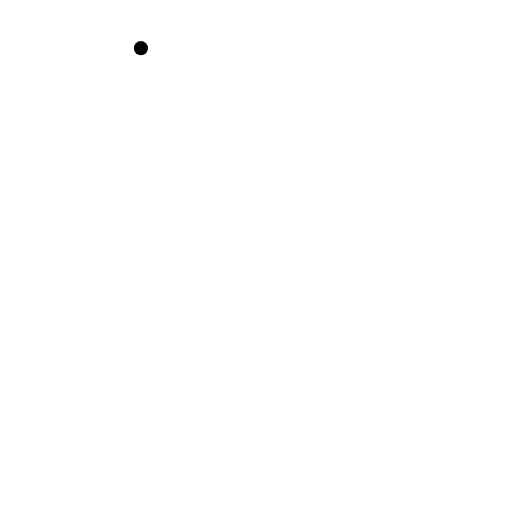
t = 0.00 s
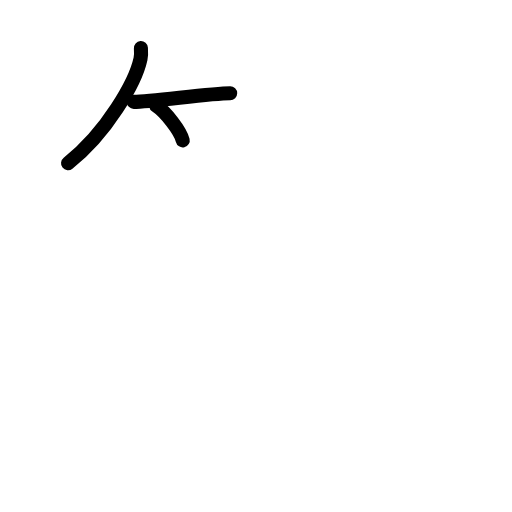
t = 2.80 s
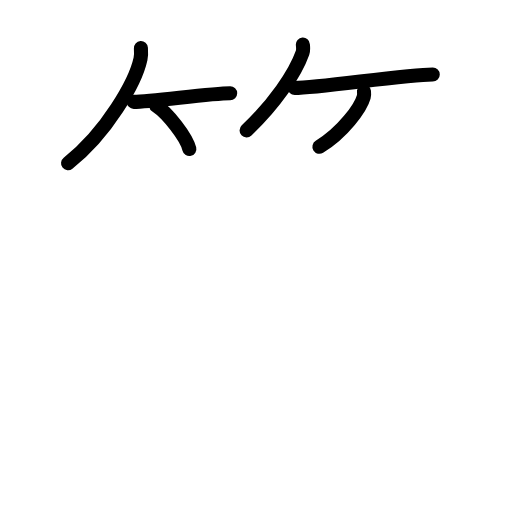
t = 5.60 s
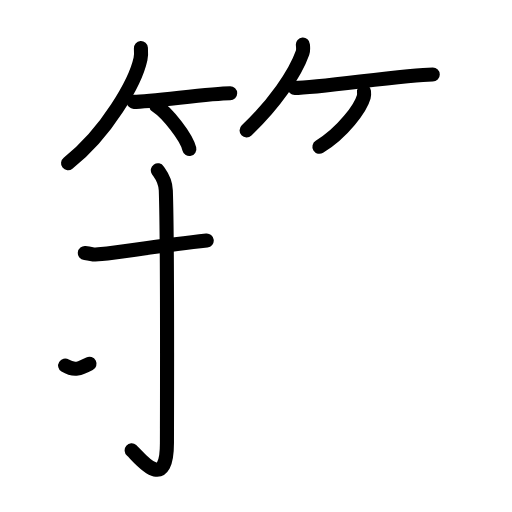
t = 8.40 s
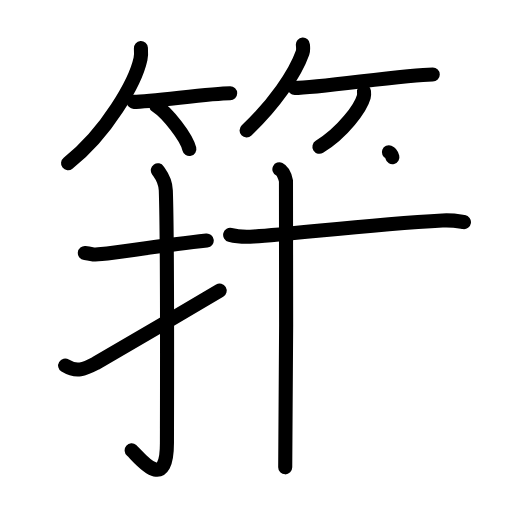
t = 11.20 s
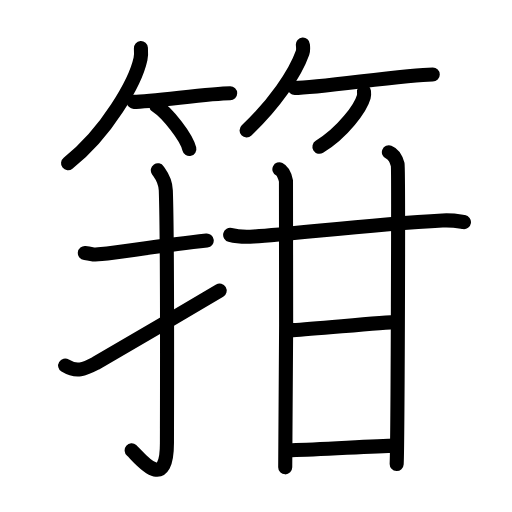
t = 14.00 s

The animated SVG that drew these frames (rendered in a browser with its animation timeline set to each time). Animation: 38 SMIL elements (animate=38); one cycle of 14.00 s.

<?xml version="1.0" encoding="UTF-8"?>
<!--
AniKanjiVG is licensed by CC-BY-SA Paul C. Sommerhoff (https://bitbucket.org/sommerhoff/anikanjivg).
AniKanjiVG uses KanjiVG which is licensed by CC-BY-SA Ulrich Apel (http://kanjivg.tagaini.net).
See also http://creativecommons.org/licenses/by-sa/3.0/
-->
<svg xmlns:kvg='http://kanjivg.tagaini.net' xmlns='http://www.w3.org/2000/svg' width='109' height='109' viewBox='0 0 109 109' style='fill:none;stroke:#000000;stroke-width:3;stroke-linecap:round;stroke-linejoin:round;' id="kvg:kanji_07b9d"><g id="kvg:07b9d" kvg:element="箝"><g id="kvg:07b9d-g1" kvg:element="竹" kvg:variant="true" kvg:position="top" kvg:radical="general"><g id="kvg:07b9d-g2" kvg:position="left"><path id="kvg:07b9d-s1" kvg:type="㇒" d="M30,10.25c0.04,0.58,0.09,1.49-0.09,2.32c-1.06,4.89-7.12,15.61-15.42,22.18"><animate attributeName="d" begin="0.0s" dur="0.5s" from="M30,10.25C30,10.25,30,10.25,30,10.25" to="M30,10.25c0.04,0.58,0.09,1.49-0.09,2.32" />
<animate attributeName="d" begin="0.5s" dur="0.5s" from="M30,10.25c0.04,0.58,0.09,1.49-0.09,2.32c0,0,0,0,0,0,0" to="M30,10.25c0.04,0.58,0.09,1.49-0.09,2.32c-1.06,4.89-7.12,15.61-15.42,22.18" />
</path>
<path id="kvg:07b9d-s2" kvg:type="㇐b" d="M28.48,21.69c3.85,0,16.2-1.85,20.52-1.85"><animate attributeName="d" begin="1.0s" dur="1.0s" from="M28.48,21.69C28.48,21.69,28.48,21.69,28.48,21.69" to="M28.48,21.69c3.85,0,16.2-1.85,20.52-1.85" />
<animate attributeName="d" begin="0s" dur="1.0s" from="M-100,-100" to="M-100,-100" />
</path>
<path id="kvg:07b9d-s3" kvg:type="㇔/㇑" d="M33.25,22.5c2.49,1.63,6.44,6.69,7.06,9.22"><animate attributeName="d" begin="2.0s" dur="1.0s" from="M33.25,22.5C33.25,22.5,33.25,22.5,33.25,22.5" to="M33.25,22.5c2.49,1.63,6.44,6.69,7.06,9.22" />
<animate attributeName="d" begin="0s" dur="2.0s" from="M-100,-100" to="M-100,-100" />
</path>
</g>
<g id="kvg:07b9d-g3" kvg:position="right"><path id="kvg:07b9d-s4" kvg:type="㇒" d="M64.48,9.5c0.03,0.43,0.14,1.12-0.07,1.73c-1.6,4.52-6.04,10.97-11.91,16.52"><animate attributeName="d" begin="3.0s" dur="0.5s" from="M64.48,9.5C64.48,9.5,64.48,9.5,64.48,9.5" to="M64.48,9.5c0.03,0.43,0.14,1.12-0.07,1.73" />
<animate attributeName="d" begin="3.5s" dur="0.5s" from="M64.48,9.5c0.03,0.43,0.14,1.12-0.07,1.73c0,0,0,0,0,0,0" to="M64.48,9.5c0.03,0.43,0.14,1.12-0.07,1.73c-1.6,4.52-6.04,10.97-11.91,16.52" />
<animate attributeName="d" begin="0s" dur="3.0s" from="M-100,-100" to="M-100,-100" />
</path>
<path id="kvg:07b9d-s5" kvg:type="㇐b" d="M62.75,18.73c5.08,0,23.68-2.88,29.38-2.88"><animate attributeName="d" begin="4.0s" dur="1.0s" from="M62.75,18.73C62.75,18.73,62.75,18.73,62.75,18.73" to="M62.75,18.73c5.08,0,23.68-2.88,29.38-2.88" />
<animate attributeName="d" begin="0s" dur="4.0s" from="M-100,-100" to="M-100,-100" />
</path>
<path id="kvg:07b9d-s6" kvg:type="㇒/㇚" d="M77.49,19.5c0.03,0.28,0.06,0.71-0.05,1.11c-0.65,2.34-4.36,7.49-9.44,10.64"><animate attributeName="d" begin="5.0s" dur="0.5s" from="M77.49,19.5C77.49,19.5,77.49,19.5,77.49,19.5" to="M77.49,19.5c0.03,0.28,0.06,0.71-0.05,1.11" />
<animate attributeName="d" begin="5.5s" dur="0.5s" from="M77.49,19.5c0.03,0.28,0.06,0.71-0.05,1.11c0,0,0,0,0,0,0" to="M77.49,19.5c0.03,0.28,0.06,0.71-0.05,1.11c-0.65,2.34-4.36,7.49-9.44,10.64" />
<animate attributeName="d" begin="0s" dur="5.0s" from="M-100,-100" to="M-100,-100" />
</path>
</g>
</g>
<g id="kvg:07b9d-g4" kvg:element="拑" kvg:position="bottom"><g id="kvg:07b9d-g5" kvg:element="扌" kvg:variant="true" kvg:original="手" kvg:position="left"><path id="kvg:07b9d-s7" kvg:type="㇐" d="M18.06,53.86c2.11,0.23,1.28,0.5,3.54,0.23c5.56-0.68,13.14-1.82,22.41-2.88"><animate attributeName="d" begin="6.0s" dur="0.5s" from="M18.06,53.86C18.06,53.86,18.06,53.86,18.06,53.86" to="M18.06,53.86c2.11,0.23,1.28,0.5,3.54,0.23" />
<animate attributeName="d" begin="6.5s" dur="0.5s" from="M18.06,53.86c2.11,0.23,1.28,0.5,3.54,0.23c0,0,0,0,0,0,0" to="M18.06,53.86c2.11,0.23,1.28,0.5,3.54,0.23c5.56-0.68,13.14-1.82,22.41-2.88" />
<animate attributeName="d" begin="0s" dur="6.0s" from="M-100,-100" to="M-100,-100" />
</path>
<path id="kvg:07b9d-s8" kvg:type="㇚" d="M33.6,36.25c0.47,0.71,1.62,1.93,1.7,4.28c0.39,11.28,0.24,49.95,0.24,53.8c0,11.05-6.12,2.74-7.51,1.55"><animate attributeName="d" begin="7.0s" dur="0.3333333333333333s" from="M33.6,36.25C33.6,36.25,33.6,36.25,33.6,36.25" to="M33.6,36.25c0.47,0.71,1.62,1.93,1.7,4.28" />
<animate attributeName="d" begin="7.333333333333333s" dur="0.3333333333333333s" from="M33.6,36.25c0.47,0.71,1.62,1.93,1.7,4.28c0,0,0,0,0,0,0" to="M33.6,36.25c0.47,0.71,1.62,1.93,1.7,4.28c0.39,11.28,0.24,49.95,0.24,53.8" />
<animate attributeName="d" begin="7.666666666666667s" dur="0.3333333333333333s" from="M33.6,36.25c0.47,0.71,1.62,1.93,1.7,4.28c0.39,11.28,0.24,49.95,0.24,53.8c0,0,0,0,0,0,0" to="M33.6,36.25c0.47,0.71,1.62,1.93,1.7,4.28c0.39,11.28,0.24,49.95,0.24,53.8c0,11.05-6.12,2.74-7.51,1.55" />
<animate attributeName="d" begin="0s" dur="7.0s" from="M-100,-100" to="M-100,-100" />
</path>
<path id="kvg:07b9d-s9" kvg:type="㇀" d="M13.87,77.83c2.45,1.5,4.03,0.81,6.48-0.47c1.44-0.76,20.28-11.84,26.41-15.48"><animate attributeName="d" begin="8.0s" dur="0.5s" from="M13.87,77.83C13.87,77.83,13.87,77.83,13.87,77.83" to="M13.87,77.83c2.45,1.5,4.03,0.81,6.48-0.47" />
<animate attributeName="d" begin="8.5s" dur="0.5s" from="M13.87,77.83c2.45,1.5,4.03,0.81,6.48-0.47c0,0,0,0,0,0,0" to="M13.87,77.83c2.45,1.5,4.03,0.81,6.48-0.47c1.44-0.76,20.28-11.84,26.41-15.48" />
<animate attributeName="d" begin="0s" dur="8.0s" from="M-100,-100" to="M-100,-100" />
</path>
</g>
<g id="kvg:07b9d-g6" kvg:element="甘" kvg:position="right"><g id="kvg:07b9d-g7" kvg:element="廿" kvg:part="1"><g id="kvg:07b9d-g8" kvg:element="十"><path id="kvg:07b9d-s10" kvg:type="㇐" d="M49,50.01c1.31,0.35,3.7,0.43,5.01,0.35c9.62-0.64,24.42-2.58,40.19-3.42c2.17-0.12,3.48,0.17,4.57,0.34"><animate attributeName="d" begin="9.0s" dur="0.3333333333333333s" from="M49,50.01C49,50.01,49,50.01,49,50.01" to="M49,50.01c1.31,0.35,3.7,0.43,5.01,0.35" />
<animate attributeName="d" begin="9.333333333333334s" dur="0.3333333333333333s" from="M49,50.01c1.31,0.35,3.7,0.43,5.01,0.35c0,0,0,0,0,0,0" to="M49,50.01c1.31,0.35,3.7,0.43,5.01,0.35c9.62-0.64,24.42-2.58,40.19-3.42" />
<animate attributeName="d" begin="9.666666666666666s" dur="0.3333333333333333s" from="M49,50.01c1.31,0.35,3.7,0.43,5.01,0.35c9.62-0.64,24.42-2.58,40.19-3.42c0,0,0,0,0,0,0" to="M49,50.01c1.31,0.35,3.7,0.43,5.01,0.35c9.62-0.64,24.42-2.58,40.19-3.42c2.17-0.12,3.48,0.17,4.57,0.34" />
<animate attributeName="d" begin="0s" dur="9.0s" from="M-100,-100" to="M-100,-100" />
</path>
<path id="kvg:07b9d-s11" kvg:type="㇑" d="M59.48,36.03c0.78,0.38,1.25,1.73,1.4,2.5c0.16,0.77,0,56.15-0.16,60.96"><animate attributeName="d" begin="10.0s" dur="0.5s" from="M59.48,36.03C59.48,36.03,59.48,36.03,59.48,36.03" to="M59.48,36.03c0.78,0.38,1.25,1.73,1.4,2.5" />
<animate attributeName="d" begin="10.5s" dur="0.5s" from="M59.48,36.03c0.78,0.38,1.25,1.73,1.4,2.5c0,0,0,0,0,0,0" to="M59.48,36.03c0.78,0.38,1.25,1.73,1.4,2.5c0.16,0.77,0,56.15-0.16,60.96" />
<animate attributeName="d" begin="0s" dur="10.0s" from="M-100,-100" to="M-100,-100" />
</path>
</g>
<path id="kvg:07b9d-s12" kvg:type="㇑" d="M82.79,32.41c1.04,0.4,1.66,1.81,1.87,2.62c0.21,0.81,0,58.71-0.21,63.75"><animate attributeName="d" begin="11.0s" dur="0.5s" from="M82.79,32.41C82.79,32.41,82.79,32.41,82.79,32.41" to="M82.79,32.41c1.04,0.4,1.66,1.81,1.87,2.62" />
<animate attributeName="d" begin="11.5s" dur="0.5s" from="M82.79,32.41c1.04,0.4,1.66,1.81,1.87,2.62c0,0,0,0,0,0,0" to="M82.79,32.41c1.04,0.4,1.66,1.81,1.87,2.62c0.21,0.81,0,58.71-0.21,63.75" />
<animate attributeName="d" begin="0s" dur="11.0s" from="M-100,-100" to="M-100,-100" />
</path>
</g>
<path id="kvg:07b9d-s13" kvg:type="㇐" d="M62.38,70.28c5.23-0.3,19.31-1.71,22.12-1.71"><animate attributeName="d" begin="12.0s" dur="1.0s" from="M62.38,70.28C62.38,70.28,62.38,70.28,62.38,70.28" to="M62.38,70.28c5.23-0.3,19.31-1.71,22.12-1.71" />
<animate attributeName="d" begin="0s" dur="12.0s" from="M-100,-100" to="M-100,-100" />
</path>
<g id="kvg:07b9d-g9" kvg:element="廿" kvg:part="2"><path id="kvg:07b9d-s14" kvg:type="㇐" d="M62.13,95.84c6.19-0.12,16.52-0.85,22.23-0.97"><animate attributeName="d" begin="13.0s" dur="1.0s" from="M62.13,95.84C62.13,95.84,62.13,95.84,62.13,95.84" to="M62.13,95.84c6.19-0.12,16.52-0.85,22.23-0.97" />
<animate attributeName="d" begin="0s" dur="13.0s" from="M-100,-100" to="M-100,-100" />
</path>
</g>
</g>
</g>
</g>
</svg>
